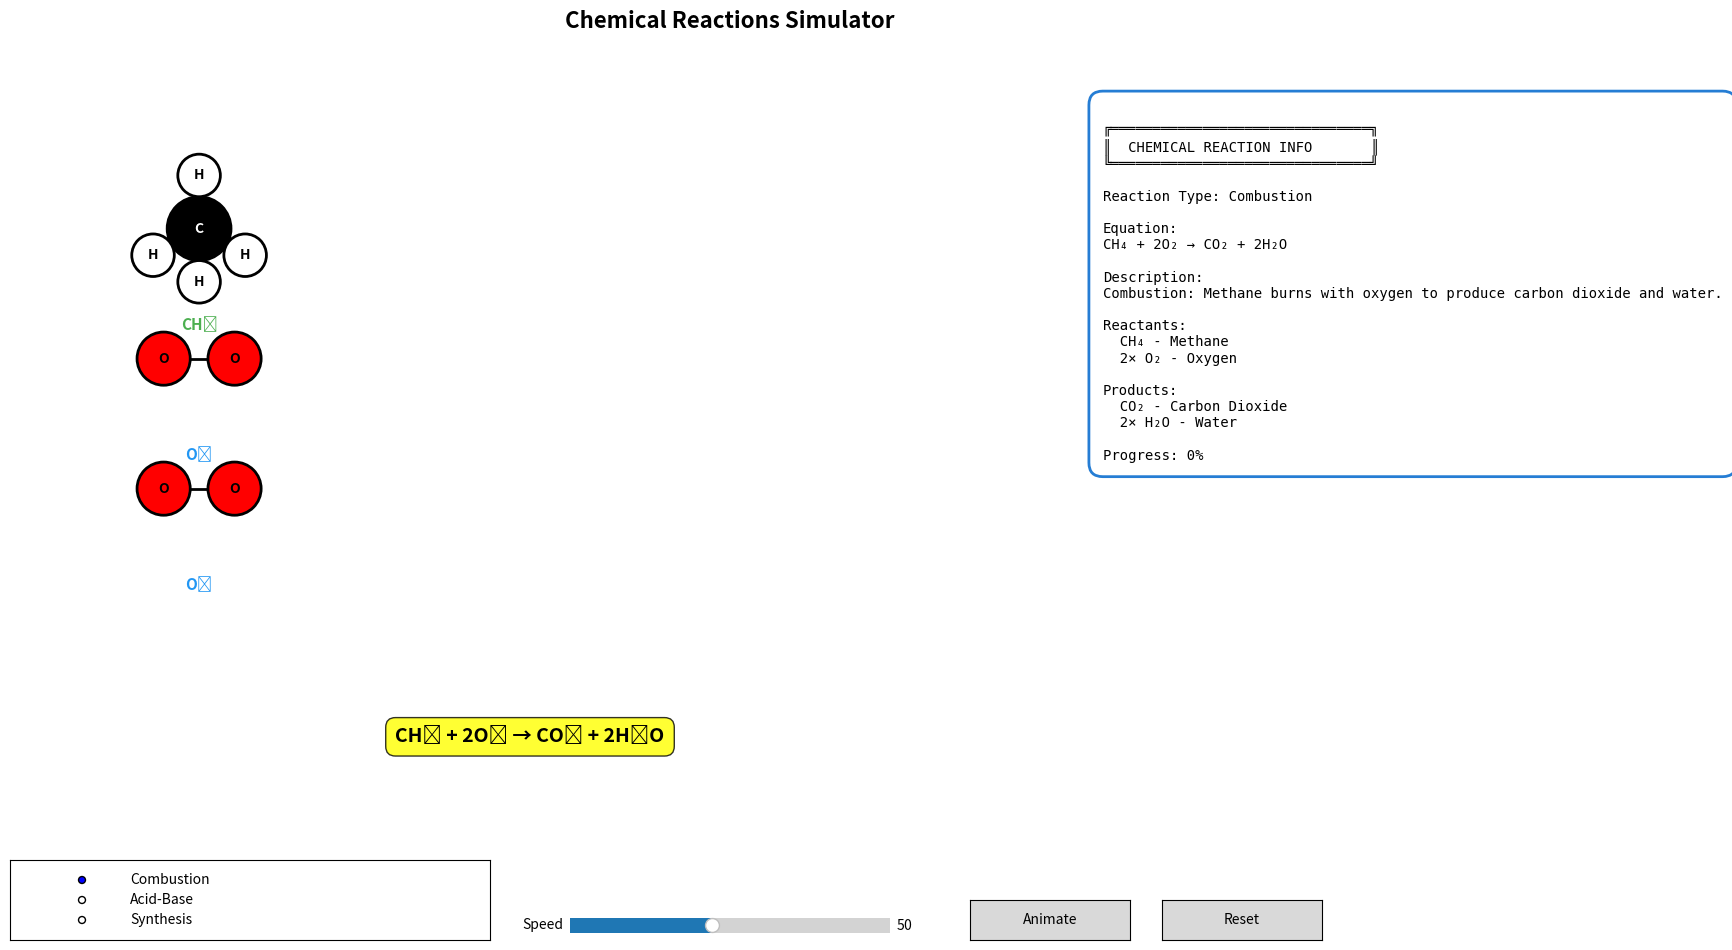

The matplotlib source for this figure:
import numpy as np
import matplotlib.pyplot as plt
from matplotlib.widgets import Slider, Button, RadioButtons
from matplotlib.patches import Circle, FancyArrowPatch, Rectangle
from matplotlib.animation import FuncAnimation
import matplotlib.patches as mpatches

# -----------------------------
# Chemical Reactions Simulator
# For Junior High School Chemistry
# -----------------------------

# -----------------------------
# State Management
# -----------------------------
state = {
    "reaction_type": "Combustion",
    "animation_progress": 0.0,
    "is_animating": False,
    "speed": 50
}

# -----------------------------
# Reaction Definitions
# -----------------------------
REACTIONS = {
    "Combustion": {
        "reactants": [
            {"formula": "CH₄", "name": "Methane", "atoms": [("C", 1), ("H", 4)], "color": "#4CAF50"},
            {"formula": "O₂", "name": "Oxygen", "atoms": [("O", 2)], "color": "#2196F3", "count": 2}
        ],
        "products": [
            {"formula": "CO₂", "name": "Carbon Dioxide", "atoms": [("C", 1), ("O", 2)], "color": "#9E9E9E"},
            {"formula": "H₂O", "name": "Water", "atoms": [("H", 2), ("O", 1)], "color": "#03A9F4", "count": 2}
        ],
        "equation": "CH₄ + 2O₂ → CO₂ + 2H₂O",
        "description": "Combustion: Methane burns with oxygen to produce carbon dioxide and water."
    },
    "Acid-Base": {
        "reactants": [
            {"formula": "HCl", "name": "Hydrochloric Acid", "atoms": [("H", 1), ("Cl", 1)], "color": "#F44336"},
            {"formula": "NaOH", "name": "Sodium Hydroxide", "atoms": [("Na", 1), ("O", 1), ("H", 1)], "color": "#FF9800"}
        ],
        "products": [
            {"formula": "NaCl", "name": "Sodium Chloride", "atoms": [("Na", 1), ("Cl", 1)], "color": "#FFEB3B"},
            {"formula": "H₂O", "name": "Water", "atoms": [("H", 2), ("O", 1)], "color": "#03A9F4"}
        ],
        "equation": "HCl + NaOH → NaCl + H₂O",
        "description": "Neutralization: Acid and base react to form salt and water."
    },
    "Synthesis": {
        "reactants": [
            {"formula": "H₂", "name": "Hydrogen", "atoms": [("H", 2)], "color": "#E91E63", "count": 2},
            {"formula": "O₂", "name": "Oxygen", "atoms": [("O", 2)], "color": "#2196F3"}
        ],
        "products": [
            {"formula": "H₂O", "name": "Water", "atoms": [("H", 2), ("O", 1)], "color": "#03A9F4", "count": 2}
        ],
        "equation": "2H₂ + O₂ → 2H₂O",
        "description": "Synthesis: Hydrogen and oxygen combine to form water."
    }
}

# Atom colors
ATOM_COLORS = {
    "H": "#FFFFFF",  # White
    "C": "#000000",  # Black
    "O": "#FF0000",  # Red
    "Cl": "#00FF00", # Green
    "Na": "#FFA500"  # Orange
}

# -----------------------------
# Figure Setup
# -----------------------------
fig = plt.figure(figsize=(16, 10))
fig.suptitle("Chemical Reactions Simulator", fontsize=16, fontweight='bold')

# Main reaction area
ax = plt.axes([0.05, 0.15, 0.65, 0.75])
ax.set_xlim(-2.2, 2.2)
ax.set_ylim(-1.6, 1.2)
ax.set_aspect('equal')
ax.axis('off')
ax.set_facecolor('#F5F5F5')

# Info panel
ax_info = plt.axes([0.72, 0.15, 0.26, 0.75])
ax_info.axis('off')
info_text = ax_info.text(
    0.05, 0.98, "",
    transform=ax_info.transAxes,
    va="top",
    ha="left",
    fontsize=10,
    family='monospace',
    bbox=dict(boxstyle="round,pad=1.0", facecolor="#ffffff", alpha=0.95, 
             edgecolor="#1976d2", linewidth=2)
)

# Controls
ax_radio = plt.axes([0.05, 0.05, 0.3, 0.08])
reaction_radio = RadioButtons(ax_radio, list(REACTIONS.keys()), active=0)

ax_speed = plt.axes([0.4, 0.05, 0.2, 0.03])
speed_slider = Slider(ax_speed, 'Speed', 10, 100, valinit=50, valstep=10)

ax_animate = plt.axes([0.65, 0.05, 0.1, 0.04])
btn_animate = Button(ax_animate, 'Animate')

ax_reset = plt.axes([0.77, 0.05, 0.1, 0.04])
btn_reset = Button(ax_reset, 'Reset')

# -----------------------------
# Visualization Variables
# -----------------------------
molecule_patches = []
atom_patches = []
bond_lines = []
text_elements = []  # Track all text elements (atom labels, molecule labels)
arrow = None
equation_text = None

# -----------------------------
# Helper Functions
# -----------------------------
def draw_atom(center, atom_type, radius=0.15, zorder=3, alpha=1.0):
    """Draw a single atom."""
    color = ATOM_COLORS.get(atom_type, "#CCCCCC")
    circle = Circle(center, radius, facecolor=color, edgecolor='black', 
                   linewidth=2, zorder=zorder, alpha=alpha)
    ax.add_patch(circle)
    # Add atom label
    text = ax.text(center[0], center[1], atom_type, ha='center', va='center',
           fontsize=10, fontweight='bold', zorder=zorder+1, alpha=alpha, color='white' if atom_type == 'C' else 'black')
    text_elements.append(text)
    return circle

def draw_bond(start, end, zorder=2, alpha=1.0, linewidth=2):
    """Draw a bond line between two atoms."""
    from matplotlib.lines import Line2D
    line = Line2D([start[0], end[0]], [start[1], end[1]], 
                 color='black', linewidth=int(linewidth), zorder=zorder, alpha=alpha)
    ax.add_line(line)
    return line

def draw_molecule(center, molecule, scale=1.0, zorder=2, alpha=1.0):
    """Draw a molecule with its atoms."""
    patches = []
    atoms = molecule["atoms"]
    color = molecule["color"]
    formula = molecule["formula"]
    # Note: bond_lines are managed globally, but we'll track them per molecule call
    
    # Special handling for common molecules with proper shapes
    if formula == "CH₄":
        # Methane - tetrahedral (C in center, 4 H around)
        c_center = center
        patches.append(draw_atom(c_center, "C", radius=0.18*scale, zorder=zorder, alpha=alpha))
        # 4 H atoms in tetrahedral arrangement
        h_radius = 0.3 * scale
        angles = [np.pi/2, np.pi/2 + 2*np.pi/3, np.pi/2 + 4*np.pi/3, -np.pi/2]
        h_positions = []
        for angle in angles:
            h_x = c_center[0] + h_radius * np.cos(angle)
            h_y = c_center[1] + h_radius * np.sin(angle)
            h_pos = (h_x, h_y)
            h_positions.append(h_pos)
            patches.append(draw_atom(h_pos, "H", radius=0.12*scale, zorder=zorder, alpha=alpha))
        # Draw bonds from C to each H
        for h_pos in h_positions:
            bond_lines.append(draw_bond(c_center, h_pos, zorder=zorder-1, alpha=alpha))
    elif formula == "CO₂":
        # Carbon dioxide - linear (O-C-O)
        offset = 0.25 * scale
        o1_pos = (center[0] - offset, center[1])
        c_pos = center
        o2_pos = (center[0] + offset, center[1])
        patches.append(draw_atom(o1_pos, "O", radius=0.15*scale, zorder=zorder, alpha=alpha))
        patches.append(draw_atom(c_pos, "C", radius=0.15*scale, zorder=zorder, alpha=alpha))
        patches.append(draw_atom(o2_pos, "O", radius=0.15*scale, zorder=zorder, alpha=alpha))
        # Draw double bonds (two lines for each bond)
        bond_lines.append(draw_bond(o1_pos, c_pos, zorder=zorder-1, alpha=alpha))
        bond_lines.append(draw_bond(c_pos, o2_pos, zorder=zorder-1, alpha=alpha))
        # Draw second line for double bonds (slightly offset)
        offset_line = 0.03 * scale
        bond_lines.append(draw_bond((o1_pos[0], o1_pos[1] + offset_line), 
                                    (c_pos[0], c_pos[1] + offset_line), zorder=zorder-1, alpha=alpha, linewidth=2))
        bond_lines.append(draw_bond((c_pos[0], c_pos[1] + offset_line), 
                                    (o2_pos[0], o2_pos[1] + offset_line), zorder=zorder-1, alpha=alpha, linewidth=2))
    elif formula == "H₂O":
        # Water - bent shape (H-O-H)
        o_center = center
        patches.append(draw_atom(o_center, "O", radius=0.15*scale, zorder=zorder, alpha=alpha))
        # Two H atoms at angle
        h_offset = 0.25 * scale
        angle1 = np.pi/6  # 30 degrees
        h1_pos = (o_center[0] - h_offset*np.cos(angle1), o_center[1] - h_offset*np.sin(angle1))
        h2_pos = (o_center[0] + h_offset*np.cos(angle1), o_center[1] - h_offset*np.sin(angle1))
        patches.append(draw_atom(h1_pos, "H", radius=0.12*scale, zorder=zorder, alpha=alpha))
        patches.append(draw_atom(h2_pos, "H", radius=0.12*scale, zorder=zorder, alpha=alpha))
        # Draw bonds from O to each H
        bond_lines.append(draw_bond(o_center, h1_pos, zorder=zorder-1, alpha=alpha))
        bond_lines.append(draw_bond(o_center, h2_pos, zorder=zorder-1, alpha=alpha))
    elif formula == "HCl":
        # Hydrogen chloride - linear
        offset = 0.2 * scale
        h_pos = (center[0] - offset, center[1])
        cl_pos = (center[0] + offset, center[1])
        patches.append(draw_atom(h_pos, "H", radius=0.12*scale, zorder=zorder, alpha=alpha))
        patches.append(draw_atom(cl_pos, "Cl", radius=0.15*scale, zorder=zorder, alpha=alpha))
        # Draw bond
        bond_lines.append(draw_bond(h_pos, cl_pos, zorder=zorder-1, alpha=alpha))
    elif formula == "NaOH":
        # Sodium hydroxide - Na-O-H
        offset = 0.2 * scale
        na_pos = (center[0] - offset*1.5, center[1])
        o_pos = center
        h_pos = (center[0] + offset*1.5, center[1])
        patches.append(draw_atom(na_pos, "Na", radius=0.15*scale, zorder=zorder, alpha=alpha))
        patches.append(draw_atom(o_pos, "O", radius=0.15*scale, zorder=zorder, alpha=alpha))
        patches.append(draw_atom(h_pos, "H", radius=0.12*scale, zorder=zorder, alpha=alpha))
        # Draw bonds
        bond_lines.append(draw_bond(na_pos, o_pos, zorder=zorder-1, alpha=alpha))
        bond_lines.append(draw_bond(o_pos, h_pos, zorder=zorder-1, alpha=alpha))
    elif formula == "NaCl":
        # Sodium chloride - linear
        offset = 0.2 * scale
        na_pos = (center[0] - offset, center[1])
        cl_pos = (center[0] + offset, center[1])
        patches.append(draw_atom(na_pos, "Na", radius=0.15*scale, zorder=zorder, alpha=alpha))
        patches.append(draw_atom(cl_pos, "Cl", radius=0.15*scale, zorder=zorder, alpha=alpha))
        # Draw bond
        bond_lines.append(draw_bond(na_pos, cl_pos, zorder=zorder-1, alpha=alpha))
    else:
        # Generic molecule drawing
        # Calculate positions for atoms in molecule
        num_atoms = sum(count for _, count in atoms)
        num_atom_types = len(atoms)
        
        if num_atoms == 1:
            # Single atom
            atom_type, count = atoms[0]
            patches.append(draw_atom(center, atom_type, radius=0.15*scale, zorder=zorder, alpha=alpha))
        elif num_atoms == 2:
            if num_atom_types == 1:
                # Two atoms of same type (e.g., O₂) - side by side
                atom_type, count = atoms[0]
                offset = 0.2 * scale
                pos1 = (center[0] - offset, center[1])
                pos2 = (center[0] + offset, center[1])
                patches.append(draw_atom(pos1, atom_type, 
                                         radius=0.15*scale, zorder=zorder, alpha=alpha))
                patches.append(draw_atom(pos2, atom_type, 
                                         radius=0.15*scale, zorder=zorder, alpha=alpha))
                # Draw bond
                bond_lines.append(draw_bond(pos1, pos2, zorder=zorder-1, alpha=alpha))
            else:
                # Two different atoms - side by side
                atom1_type, atom1_count = atoms[0]
                atom2_type, atom2_count = atoms[1]
                offset = 0.2 * scale
                pos1 = (center[0] - offset, center[1])
                pos2 = (center[0] + offset, center[1])
                patches.append(draw_atom(pos1, atom1_type, 
                                         radius=0.15*scale, zorder=zorder, alpha=alpha))
                patches.append(draw_atom(pos2, atom2_type, 
                                         radius=0.15*scale, zorder=zorder, alpha=alpha))
                # Draw bond
                bond_lines.append(draw_bond(pos1, pos2, zorder=zorder-1, alpha=alpha))
        elif num_atoms == 3:
            if num_atom_types == 1:
                # Three atoms of same type - triangular
                atom_type, count = atoms[0]
                offset = 0.2 * scale
                patches.append(draw_atom((center[0], center[1] + offset), atom_type, 
                                         radius=0.15*scale, zorder=zorder, alpha=alpha))
                patches.append(draw_atom((center[0] - offset, center[1] - offset), atom_type, 
                                         radius=0.15*scale, zorder=zorder, alpha=alpha))
                patches.append(draw_atom((center[0] + offset, center[1] - offset), atom_type, 
                                         radius=0.15*scale, zorder=zorder, alpha=alpha))
            elif num_atom_types == 2:
                # Two types, three atoms - triangular with central atom
                atom1_type, atom1_count = atoms[0]
                atom2_type, atom2_count = atoms[1]
                offset = 0.2 * scale
                # Central atom (usually the one with count 1)
                if atom1_count == 1:
                    patches.append(draw_atom(center, atom1_type, radius=0.15*scale, zorder=zorder, alpha=alpha))
                    patches.append(draw_atom((center[0] - offset, center[1]), atom2_type, 
                                             radius=0.15*scale, zorder=zorder, alpha=alpha))
                    patches.append(draw_atom((center[0] + offset, center[1]), atom2_type, 
                                             radius=0.15*scale, zorder=zorder, alpha=alpha))
                else:
                    patches.append(draw_atom(center, atom2_type, radius=0.15*scale, zorder=zorder, alpha=alpha))
                    patches.append(draw_atom((center[0] - offset, center[1]), atom1_type, 
                                             radius=0.15*scale, zorder=zorder, alpha=alpha))
                    patches.append(draw_atom((center[0] + offset, center[1]), atom1_type, 
                                             radius=0.15*scale, zorder=zorder, alpha=alpha))
            else:
                # Three different atoms - triangular
                atom1_type, atom1_count = atoms[0]
                atom2_type, atom2_count = atoms[1]
                atom3_type, atom3_count = atoms[2]
                offset = 0.2 * scale
                patches.append(draw_atom((center[0], center[1] + offset), atom1_type, 
                                         radius=0.15*scale, zorder=zorder, alpha=alpha))
                patches.append(draw_atom((center[0] - offset, center[1] - offset), atom2_type, 
                                         radius=0.15*scale, zorder=zorder, alpha=alpha))
                patches.append(draw_atom((center[0] + offset, center[1] - offset), atom3_type, 
                                         radius=0.15*scale, zorder=zorder, alpha=alpha))
        else:
            # Multiple atoms (num_atoms > 3) - arrange in a circle
            angle_step = 2 * np.pi / num_atoms
            radius_offset = 0.25 * scale
            idx = 0
            for atom_type, count in atoms:
                for _ in range(count):
                    angle = idx * angle_step
                    x = center[0] + radius_offset * np.cos(angle)
                    y = center[1] + radius_offset * np.sin(angle)
                    patches.append(draw_atom((x, y), atom_type, radius=0.15*scale, zorder=zorder, alpha=alpha))
                    idx += 1
    
    # Add molecule label - position below molecule with better spacing
    label_text = ax.text(center[0], center[1] - 0.5*scale, formula, ha='center', va='top',
           fontsize=11, fontweight='bold', color=color, zorder=zorder+1, alpha=alpha)
    text_elements.append(label_text)
    
    return patches

def clear_visualization():
    """Clear all visual elements."""
    global molecule_patches, atom_patches, bond_lines, text_elements, arrow, equation_text
    
    # Clear molecules (patches)
    for patch_list in molecule_patches:
        if isinstance(patch_list, list):
            for patch in patch_list:
                try:
                    patch.remove()
                except (ValueError, AttributeError):
                    pass
        else:
            try:
                patch_list.remove()
            except (ValueError, AttributeError):
                pass
    molecule_patches = []
    atom_patches = []
    
    # Clear bonds
    for bond in bond_lines:
        try:
            bond.remove()
        except (ValueError, AttributeError):
            pass
    bond_lines = []
    
    # Clear all text elements (atom labels, molecule labels)
    for text in text_elements:
        try:
            text.remove()
        except (ValueError, AttributeError):
            pass
    text_elements = []
    
    # Clear arrow
    if arrow is not None:
        try:
            arrow.remove()
        except (ValueError, AttributeError):
            pass
        arrow = None
    
    # Clear equation text
    if equation_text is not None:
        try:
            equation_text.remove()
        except (ValueError, AttributeError):
            pass
        equation_text = None

def draw_reaction():
    """Draw the chemical reaction visualization."""
    clear_visualization()
    
    reaction = REACTIONS[state["reaction_type"]]
    progress = state["animation_progress"]
    
    # Calculate total number of reactant molecules (including counts)
    reactants = reaction["reactants"]
    total_reactant_molecules = sum(reactant.get("count", 1) for reactant in reactants)
    
    # Calculate total number of product molecules (including counts)
    products = reaction["products"]
    total_product_molecules = sum(product.get("count", 1) for product in products)
    
    # Better spacing: distribute molecules evenly in vertical space
    # Use more vertical space (from 0.8 to -0.8) for better separation
    reactant_y_start = 0.8
    reactant_y_end = -0.3
    product_y_start = 0.8
    product_y_end = -0.3
    
    # Draw reactants on the left
    molecule_idx = 0
    for i, reactant in enumerate(reactants):
        count = reactant.get("count", 1)
        # Smooth movement: start at left, move toward center
        x_pos = -1.4 + progress * 0.4
        
        # Fade out reactants as they move
        alpha = max(0.3, 1.0 - progress * 0.7)
        
        for j in range(count):
            # Better vertical distribution
            if total_reactant_molecules > 1:
                y_pos = reactant_y_start - (molecule_idx / (total_reactant_molecules - 1)) * (reactant_y_start - reactant_y_end)
            else:
                y_pos = (reactant_y_start + reactant_y_end) / 2
            
            patches = draw_molecule((x_pos, y_pos), reactant, scale=0.75, alpha=alpha)
            molecule_patches.append(patches)
            molecule_idx += 1
    
    # Draw arrow - appears as reaction progresses
    arrow_x = -0.1 + progress * 0.2
    global arrow
    if progress > 0.1:
        arrow_alpha = min(1.0, (progress - 0.1) / 0.3)
        arrow = FancyArrowPatch((arrow_x - 0.4, 0.25), (arrow_x + 0.4, 0.25),
                               arrowstyle='->', mutation_scale=30, 
                               color='black', linewidth=3, zorder=4, alpha=arrow_alpha)
        ax.add_patch(arrow)
    
    # Draw products on the right - fade in as reaction progresses
    molecule_idx = 0
    for i, product in enumerate(products):
        count = product.get("count", 1)
        # Start from center, move to right
        x_pos = 0.3 + (1 - progress) * 0.3 + progress * 0.5
        
        # Fade in products as reaction progresses
        alpha = min(1.0, max(0.0, (progress - 0.3) / 0.4))
        
        for j in range(count):
            # Better vertical distribution
            if total_product_molecules > 1:
                y_pos = product_y_start - (molecule_idx / (total_product_molecules - 1)) * (product_y_start - product_y_end)
            else:
                y_pos = (product_y_start + product_y_end) / 2
            
            patches = draw_molecule((x_pos, y_pos), product, scale=0.75, alpha=alpha)
            molecule_patches.append(patches)
            molecule_idx += 1
    
    # Draw equation - position it lower to avoid overlap
    global equation_text
    equation_text = ax.text(0, -1.35, reaction["equation"], ha='center', va='center',
                           fontsize=14, fontweight='bold', zorder=5,
                           bbox=dict(boxstyle="round,pad=0.5", facecolor="yellow", alpha=0.8))
    
    # Update info panel
    update_info_panel(reaction)

def update_info_panel(reaction):
    """Update the information panel."""
    info = f"""
╔═══════════════════════════════╗
║  CHEMICAL REACTION INFO       ║
╚═══════════════════════════════╝

Reaction Type: {state["reaction_type"]}

Equation:
{reaction["equation"]}

Description:
{reaction["description"]}

Reactants:
"""
    for reactant in reaction["reactants"]:
        count = reactant.get("count", 1)
        count_str = f"{count}× " if count > 1 else ""
        info += f"  {count_str}{reactant['formula']} - {reactant['name']}\n"
    
    info += "\nProducts:\n"
    for product in reaction["products"]:
        count = product.get("count", 1)
        count_str = f"{count}× " if count > 1 else ""
        info += f"  {count_str}{product['formula']} - {product['name']}\n"
    
    info += f"\nProgress: {int(state['animation_progress'] * 100)}%"
    
    info_text.set_text(info)

# -----------------------------
# Animation
# -----------------------------
animation = None

def animate(frame):
    """Animation function."""
    if state["is_animating"]:
        state["animation_progress"] += 0.02 * (state["speed"] / 50)
        if state["animation_progress"] >= 1.0:
            state["animation_progress"] = 1.0
            state["is_animating"] = False
            btn_animate.label.set_text("Animate")
            if animation is not None:
                try:
                    animation.event_source.stop()
                except AttributeError:
                    pass
        draw_reaction()
    return []

# -----------------------------
# Event Handlers
# -----------------------------
def on_reaction_change(label):
    """Handle reaction type change."""
    state["reaction_type"] = label
    state["animation_progress"] = 0.0
    state["is_animating"] = False
    draw_reaction()

def on_speed_change(val):
    """Handle speed slider change."""
    state["speed"] = val

def on_animate(_):
    """Toggle animation."""
    global animation
    state["is_animating"] = not state["is_animating"]
    
    if state["is_animating"]:
        btn_animate.label.set_text("Stop")
        if animation is None:
            animation = FuncAnimation(fig, animate, interval=50, 
                                     blit=False, cache_frame_data=False)
    else:
        btn_animate.label.set_text("Animate")
        if animation is not None:
            try:
                animation.event_source.stop()
            except AttributeError:
                pass
            animation = None
    fig.canvas.draw_idle()

def on_reset(_):
    """Reset to initial state."""
    global animation
    state["animation_progress"] = 0.0
    state["is_animating"] = False
    if animation is not None:
        try:
            animation.event_source.stop()
        except AttributeError:
            pass
        animation = None
    btn_animate.label.set_text("Animate")
    clear_visualization()
    draw_reaction()
    fig.canvas.draw_idle()

# Wire up events
reaction_radio.on_clicked(on_reaction_change)
speed_slider.on_changed(on_speed_change)
btn_animate.on_clicked(on_animate)
btn_reset.on_clicked(on_reset)

# Initial visualization
draw_reaction()
plt.show()

